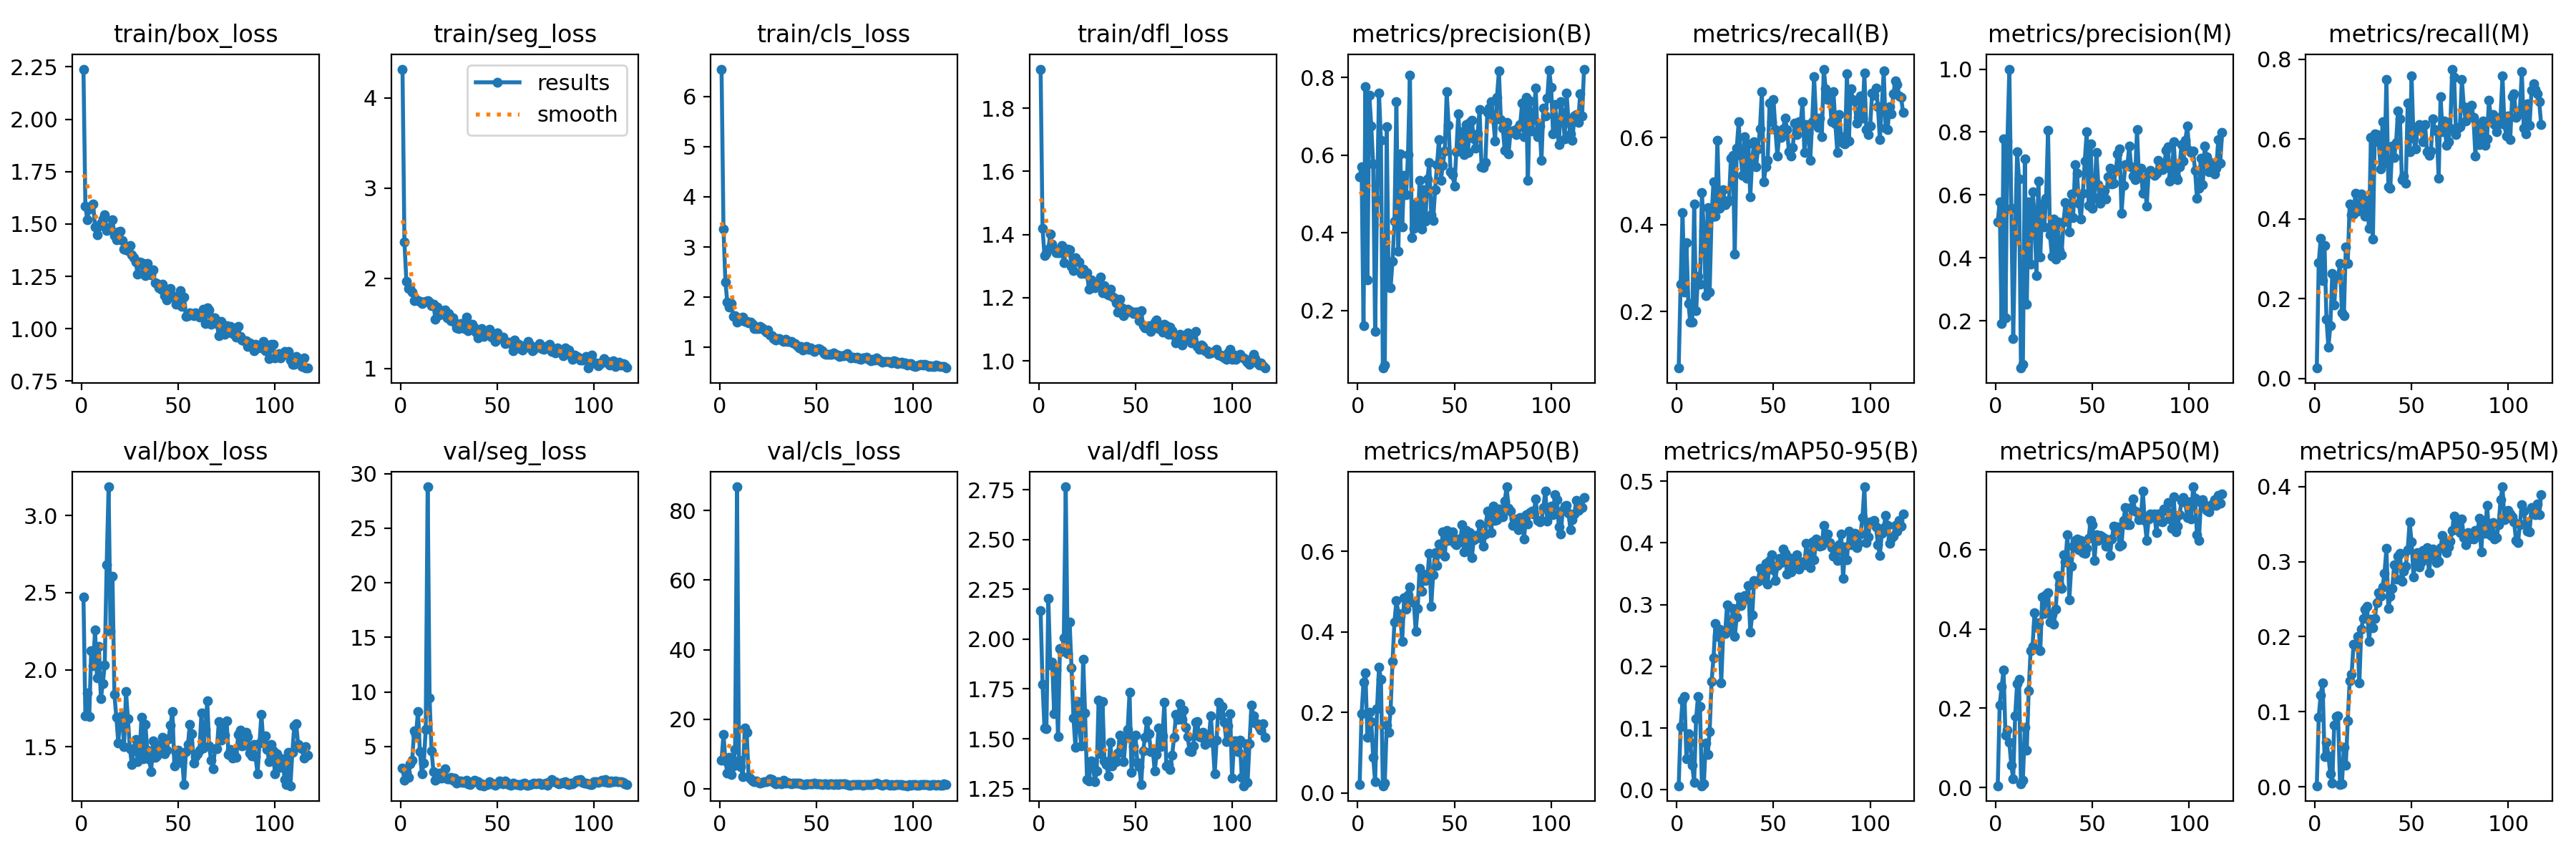

Source data for this figure (header and first rows):
epoch, time, train/box_loss, train/seg_loss, train/cls_loss, train/dfl_loss, metrics/precision(B), metrics/recall(B), metrics/mAP50(B), metrics/mAP50-95(B), metrics/precision(M), metrics/recall(M), metrics/mAP50(M), metrics/mAP50-95(M), val/box_loss, val/seg_loss, val/cls_loss, val/dfl_loss, lr/pg0, lr/pg1, lr/pg2
1, 24.25, 2.239, 4.32, 6.543, 1.924, 0.5434, 0.07018, 0.02041, 0.00646, 0.5156, 0.02632, 0.00487, 0.00151, 2.473, 2.994, 8.28, 2.143, 0.0001334, 0.0001334, 0.0001334
2, 40.73, 1.584, 2.401, 3.357, 1.42, 0.5705, 0.2632, 0.1966, 0.1022, 0.5775, 0.2895, 0.2078, 0.09308, 1.7, 1.903, 15.65, 1.775, 0.0002828, 0.0002828, 0.0002828
3, 54.02, 1.52, 1.969, 2.298, 1.334, 0.1606, 0.4286, 0.2758, 0.1456, 0.1904, 0.3506, 0.2544, 0.1224, 1.848, 2.595, 8.104, 1.555, 0.0004317, 0.0004317, 0.0004317
4, 65.56, 1.572, 1.888, 1.899, 1.339, 0.7774, 0.2456, 0.2987, 0.1506, 0.7774, 0.2456, 0.2966, 0.1385, 1.698, 2.167, 4.467, 1.55, 0.00058, 0.00058, 0.00058
5, 77.09, 1.585, 1.884, 1.81, 1.353, 0.2782, 0.3584, 0.1386, 0.05006, 0.2089, 0.3324, 0.1322, 0.04035, 2.121, 3.382, 9.06, 2.205, 0.0007277, 0.0007277, 0.0007277
6, 89.04, 1.596, 1.844, 1.873, 1.401, 0.755, 0.2191, 0.2006, 0.09133, 0.7713, 0.1491, 0.1457, 0.05955, 2.028, 3.755, 4.001, 1.87, 0.0008748, 0.0008748, 0.0008748
7, 100.9, 1.486, 1.75, 1.624, 1.369, 0.6755, 0.1754, 0.1777, 0.07661, 1, 0.07895, 0.114, 0.04134, 2.256, 6.404, 6.644, 1.886, 0.001021, 0.001021, 0.001021
8, 111.9, 1.447, 1.767, 1.632, 1.354, 0.5766, 0.1754, 0.0885, 0.03921, 0.5574, 0.1316, 0.0571, 0.01719, 1.946, 6.119, 11.31, 1.627, 0.001167, 0.001167, 0.001167
9, 122.8, 1.49, 1.748, 1.503, 1.342, 0.1453, 0.4471, 0.02774, 0.01178, 0.1434, 0.2629, 0.02189, 0.00483, 2.149, 8.204, 86.81, 1.846, 0.001312, 0.001312, 0.001312
10, 134, 1.503, 1.747, 1.527, 1.341, 0.4847, 0.2014, 0.2099, 0.1155, 0.4632, 0.1839, 0.1803, 0.08204, 1.81, 4.548, 8.176, 1.51, 0.001457, 0.001457, 0.001457
11, 144.8, 1.522, 1.716, 1.589, 1.343, 0.7608, 0.2807, 0.3118, 0.1516, 0.7364, 0.2544, 0.2615, 0.0937, 1.91, 2.497, 6.285, 1.951, 0.001601, 0.001601, 0.001601
12, 155.8, 1.543, 1.738, 1.606, 1.365, 0.6387, 0.2629, 0.2823, 0.1344, 0.6518, 0.2541, 0.2731, 0.09496, 2.031, 3.482, 3.402, 1.937, 0.001631, 0.001631, 0.001631
13, 168.1, 1.471, 1.744, 1.521, 1.31, 0.05144, 0.4734, 0.01787, 0.00663, 0.05, 0.2892, 0.00968, 0.00286, 2.68, 6.56, 17.37, 2.006, 0.001627, 0.001627, 0.001627
14, 179.7, 1.483, 1.755, 1.515, 1.349, 0.05935, 0.3845, 0.02471, 0.00912, 0.06149, 0.1651, 0.01946, 0.00367, 3.186, 28.8, 16.23, 2.764, 0.001624, 0.001624, 0.001624
15, 191.2, 1.48, 1.732, 1.49, 1.353, 0.6728, 0.2368, 0.1684, 0.07564, 0.7146, 0.1579, 0.153, 0.05265, 2.246, 9.431, 3.383, 1.929, 0.001621, 0.001621, 0.001621
16, 202.4, 1.519, 1.695, 1.504, 1.352, 0.261, 0.4391, 0.1509, 0.05674, 0.252, 0.3296, 0.09364, 0.0287, 2.607, 4.619, 2.845, 2.085, 0.001617, 0.001617, 0.001617
17, 213.4, 1.445, 1.713, 1.457, 1.298, 0.258, 0.2456, 0.2063, 0.09461, 0.5773, 0.2892, 0.2447, 0.08821, 1.838, 2.698, 2.291, 1.854, 0.001614, 0.001614, 0.001614
18, 224.6, 1.424, 1.547, 1.377, 1.285, 0.3272, 0.4187, 0.3271, 0.1749, 0.3809, 0.438, 0.3453, 0.1414, 1.694, 1.907, 2.024, 1.603, 0.001611, 0.001611, 0.001611
19, 235, 1.463, 1.681, 1.372, 1.327, 0.4294, 0.4994, 0.4248, 0.214, 0.6104, 0.4108, 0.3553, 0.1498, 1.527, 2.064, 2.23, 1.458, 0.001608, 0.001608, 0.001608
20, 246, 1.466, 1.596, 1.376, 1.316, 0.7387, 0.4204, 0.4782, 0.2698, 0.5415, 0.412, 0.44, 0.1899, 1.689, 2.54, 1.831, 1.687, 0.001604, 0.001604, 0.001604
21, 257.4, 1.422, 1.611, 1.421, 1.313, 0.3518, 0.5944, 0.4468, 0.2485, 0.3443, 0.464, 0.4043, 0.188, 1.704, 2.115, 1.68, 1.57, 0.001601, 0.001601, 0.001601
22, 269.1, 1.381, 1.641, 1.392, 1.277, 0.6026, 0.438, 0.4405, 0.2601, 0.6441, 0.4189, 0.4147, 0.2007, 1.502, 2.295, 1.916, 1.464, 0.001598, 0.001598, 0.001598
23, 280.1, 1.378, 1.647, 1.348, 1.29, 0.415, 0.4642, 0.377, 0.1729, 0.4037, 0.4374, 0.3447, 0.1383, 1.858, 2.976, 2.069, 1.9, 0.001594, 0.001594, 0.001594
24, 291.7, 1.373, 1.562, 1.304, 1.276, 0.5487, 0.48, 0.4847, 0.2538, 0.5705, 0.4625, 0.4809, 0.2101, 1.681, 2.059, 2.069, 1.629, 0.001591, 0.001591, 0.001591
25, 303, 1.396, 1.607, 1.341, 1.278, 0.4978, 0.4468, 0.457, 0.2536, 0.4978, 0.4468, 0.4391, 0.2247, 1.489, 2.048, 2.312, 1.297, 0.001588, 0.001588, 0.001588
26, 313.8, 1.352, 1.533, 1.249, 1.226, 0.6018, 0.4526, 0.4922, 0.2992, 0.5899, 0.4068, 0.4851, 0.2368, 1.387, 2.184, 2.896, 1.289, 0.001584, 0.001584, 0.001584
27, 324.6, 1.338, 1.562, 1.229, 1.256, 0.8058, 0.4556, 0.5114, 0.2634, 0.8063, 0.4465, 0.4908, 0.2406, 1.488, 1.891, 2.581, 1.389, 0.001581, 0.001581, 0.001581
28, 335.2, 1.319, 1.515, 1.173, 1.246, 0.3874, 0.5533, 0.4743, 0.2584, 0.4731, 0.3763, 0.4172, 0.1933, 1.548, 2.097, 1.843, 1.38, 0.001578, 0.001578, 0.001578
29, 346.4, 1.262, 1.449, 1.147, 1.231, 0.4117, 0.5598, 0.4737, 0.2941, 0.4053, 0.6038, 0.4372, 0.2231, 1.402, 1.626, 1.355, 1.285, 0.001575, 0.001575, 0.001575
30, 357.9, 1.317, 1.438, 1.181, 1.242, 0.4761, 0.3318, 0.4024, 0.249, 0.5241, 0.3489, 0.4118, 0.2118, 1.45, 1.836, 2.062, 1.338, 0.001571, 0.001571, 0.001571
31, 369.2, 1.316, 1.499, 1.17, 1.249, 0.4169, 0.5762, 0.4587, 0.2797, 0.3969, 0.6122, 0.449, 0.2246, 1.69, 1.84, 1.717, 1.694, 0.001568, 0.001568, 0.001568
32, 379.4, 1.265, 1.466, 1.149, 1.265, 0.5346, 0.6364, 0.5582, 0.3123, 0.5139, 0.6104, 0.5351, 0.2454, 1.424, 1.73, 1.434, 1.425, 0.001565, 0.001565, 0.001565
33, 390.2, 1.255, 1.445, 1.114, 1.215, 0.4105, 0.559, 0.5017, 0.2988, 0.4241, 0.5935, 0.5104, 0.2589, 1.647, 1.698, 2.374, 1.688, 0.001561, 0.001561, 0.001561
34, 401.6, 1.313, 1.571, 1.161, 1.238, 0.5108, 0.5137, 0.5446, 0.3051, 0.4091, 0.5248, 0.5024, 0.254, 1.479, 1.923, 1.641, 1.388, 0.001558, 0.001558, 0.001558
35, 412.5, 1.282, 1.419, 1.122, 1.213, 0.4291, 0.6031, 0.5284, 0.3141, 0.5141, 0.6437, 0.5871, 0.2666, 1.42, 1.584, 1.794, 1.371, 0.001555, 0.001555, 0.001555
36, 423.7, 1.258, 1.463, 1.125, 1.21, 0.5388, 0.5073, 0.532, 0.3099, 0.5754, 0.5399, 0.5683, 0.2847, 1.34, 1.515, 1.669, 1.315, 0.001551, 0.001551, 0.001551
37, 434.7, 1.281, 1.493, 1.12, 1.226, 0.5805, 0.5864, 0.5963, 0.3309, 0.5343, 0.7496, 0.6372, 0.3174, 1.537, 1.691, 1.337, 1.484, 0.001548, 0.001548, 0.001548
38, 445.2, 1.22, 1.449, 1.096, 1.203, 0.4464, 0.4634, 0.464, 0.2551, 0.4819, 0.4806, 0.4723, 0.2376, 1.433, 1.92, 1.698, 1.362, 0.001545, 0.001545, 0.001545
39, 456, 1.218, 1.399, 1.075, 1.199, 0.4326, 0.5499, 0.5425, 0.2831, 0.6037, 0.4761, 0.5575, 0.2539, 1.442, 1.82, 1.638, 1.405, 0.001542, 0.001542, 0.001542
40, 466.9, 1.197, 1.338, 1.038, 1.183, 0.5103, 0.5905, 0.598, 0.3385, 0.5286, 0.5822, 0.6081, 0.2639, 1.512, 1.789, 1.671, 1.387, 0.001538, 0.001538, 0.001538
41, 477.8, 1.189, 1.387, 0.987, 1.154, 0.5757, 0.533, 0.5657, 0.3364, 0.6955, 0.554, 0.6219, 0.2954, 1.489, 1.463, 1.542, 1.427, 0.001535, 0.001535, 0.001535
42, 488.9, 1.213, 1.442, 1.022, 1.196, 0.6399, 0.5749, 0.6195, 0.3379, 0.6686, 0.5921, 0.6267, 0.277, 1.561, 1.59, 1.331, 1.519, 0.001532, 0.001532, 0.001532
43, 500.1, 1.157, 1.35, 0.9476, 1.167, 0.5351, 0.6201, 0.5963, 0.3586, 0.5734, 0.6703, 0.5988, 0.3071, 1.457, 1.402, 1.243, 1.49, 0.001528, 0.001528, 0.001528
44, 510.1, 1.137, 1.395, 0.9968, 1.143, 0.5745, 0.7069, 0.6482, 0.3573, 0.5232, 0.6498, 0.6231, 0.311, 1.48, 1.508, 1.229, 1.386, 0.001525, 0.001525, 0.001525
45, 520.9, 1.158, 1.382, 1.025, 1.151, 0.6102, 0.4979, 0.5888, 0.3403, 0.6059, 0.4979, 0.5913, 0.2737, 1.555, 1.516, 1.341, 1.506, 0.001522, 0.001522, 0.001522
46, 532, 1.194, 1.435, 0.96, 1.164, 0.763, 0.5327, 0.6525, 0.3665, 0.7087, 0.5073, 0.5894, 0.2871, 1.639, 1.782, 1.315, 1.547, 0.001518, 0.001518, 0.001518
47, 542.9, 1.157, 1.348, 0.9849, 1.157, 0.6775, 0.5486, 0.6272, 0.3337, 0.8, 0.4886, 0.603, 0.2941, 1.73, 1.602, 1.394, 1.734, 0.001515, 0.001515, 0.001515
48, 553.9, 1.148, 1.366, 0.9507, 1.157, 0.5565, 0.6806, 0.6386, 0.3716, 0.5669, 0.6891, 0.6279, 0.3161, 1.378, 1.553, 1.421, 1.332, 0.001512, 0.001512, 0.001512
49, 564.9, 1.117, 1.297, 0.9277, 1.15, 0.5504, 0.6376, 0.6482, 0.3809, 0.7615, 0.5677, 0.6741, 0.3527, 1.464, 1.453, 1.578, 1.461, 0.001509, 0.001509, 0.001509
50, 575, 1.141, 1.392, 0.9583, 1.153, 0.5208, 0.6887, 0.6212, 0.3566, 0.5578, 0.7577, 0.6621, 0.3264, 1.48, 1.594, 1.374, 1.518, 0.001505, 0.001505, 0.001505
51, 586.1, 1.181, 1.334, 0.9827, 1.154, 0.6096, 0.6189, 0.6168, 0.3395, 0.5909, 0.6016, 0.5718, 0.2796, 1.397, 1.808, 1.483, 1.382, 0.001502, 0.001502, 0.001502
52, 597.2, 1.106, 1.342, 0.9694, 1.127, 0.7067, 0.5584, 0.6311, 0.3636, 0.7357, 0.5756, 0.6368, 0.3031, 1.419, 1.749, 1.327, 1.36, 0.001499, 0.001499, 0.001499
53, 608.7, 1.15, 1.346, 0.9378, 1.158, 0.6187, 0.608, 0.6237, 0.3754, 0.6331, 0.6273, 0.6236, 0.3124, 1.257, 1.597, 1.146, 1.27, 0.001495, 0.001495, 0.001495
54, 619.9, 1.058, 1.278, 0.8709, 1.111, 0.6612, 0.6005, 0.6668, 0.368, 0.5732, 0.6367, 0.6356, 0.2928, 1.47, 1.832, 1.401, 1.44, 0.001492, 0.001492, 0.001492
55, 630.7, 1.063, 1.281, 0.862, 1.105, 0.6006, 0.6198, 0.5997, 0.3899, 0.6174, 0.6198, 0.6309, 0.2992, 1.514, 1.697, 1.401, 1.509, 0.001489, 0.001489, 0.001489
56, 644.5, 1.075, 1.294, 0.8599, 1.106, 0.6794, 0.6458, 0.6515, 0.3831, 0.6145, 0.5938, 0.6285, 0.315, 1.645, 1.482, 1.266, 1.591, 0.001485, 0.001485, 0.001485
57, 655.2, 1.074, 1.276, 0.8604, 1.111, 0.6078, 0.6192, 0.6005, 0.3494, 0.588, 0.6361, 0.6076, 0.306, 1.583, 1.451, 1.34, 1.525, 0.001482, 0.001482, 0.001482
58, 665.8, 1.062, 1.196, 0.869, 1.092, 0.6835, 0.5676, 0.6465, 0.3767, 0.6568, 0.5673, 0.6248, 0.319, 1.393, 1.62, 1.319, 1.437, 0.001479, 0.001479, 0.001479
59, 676.6, 1.077, 1.315, 0.887, 1.108, 0.6902, 0.5587, 0.5852, 0.3534, 0.6846, 0.5587, 0.5857, 0.2854, 1.439, 1.577, 1.262, 1.444, 0.001476, 0.001476, 0.001476
60, 687.4, 1.07, 1.277, 0.8637, 1.124, 0.642, 0.5785, 0.6292, 0.3587, 0.6343, 0.5697, 0.6259, 0.3081, 1.456, 1.483, 1.35, 1.338, 0.001472, 0.001472, 0.001472
... 57 more rows
